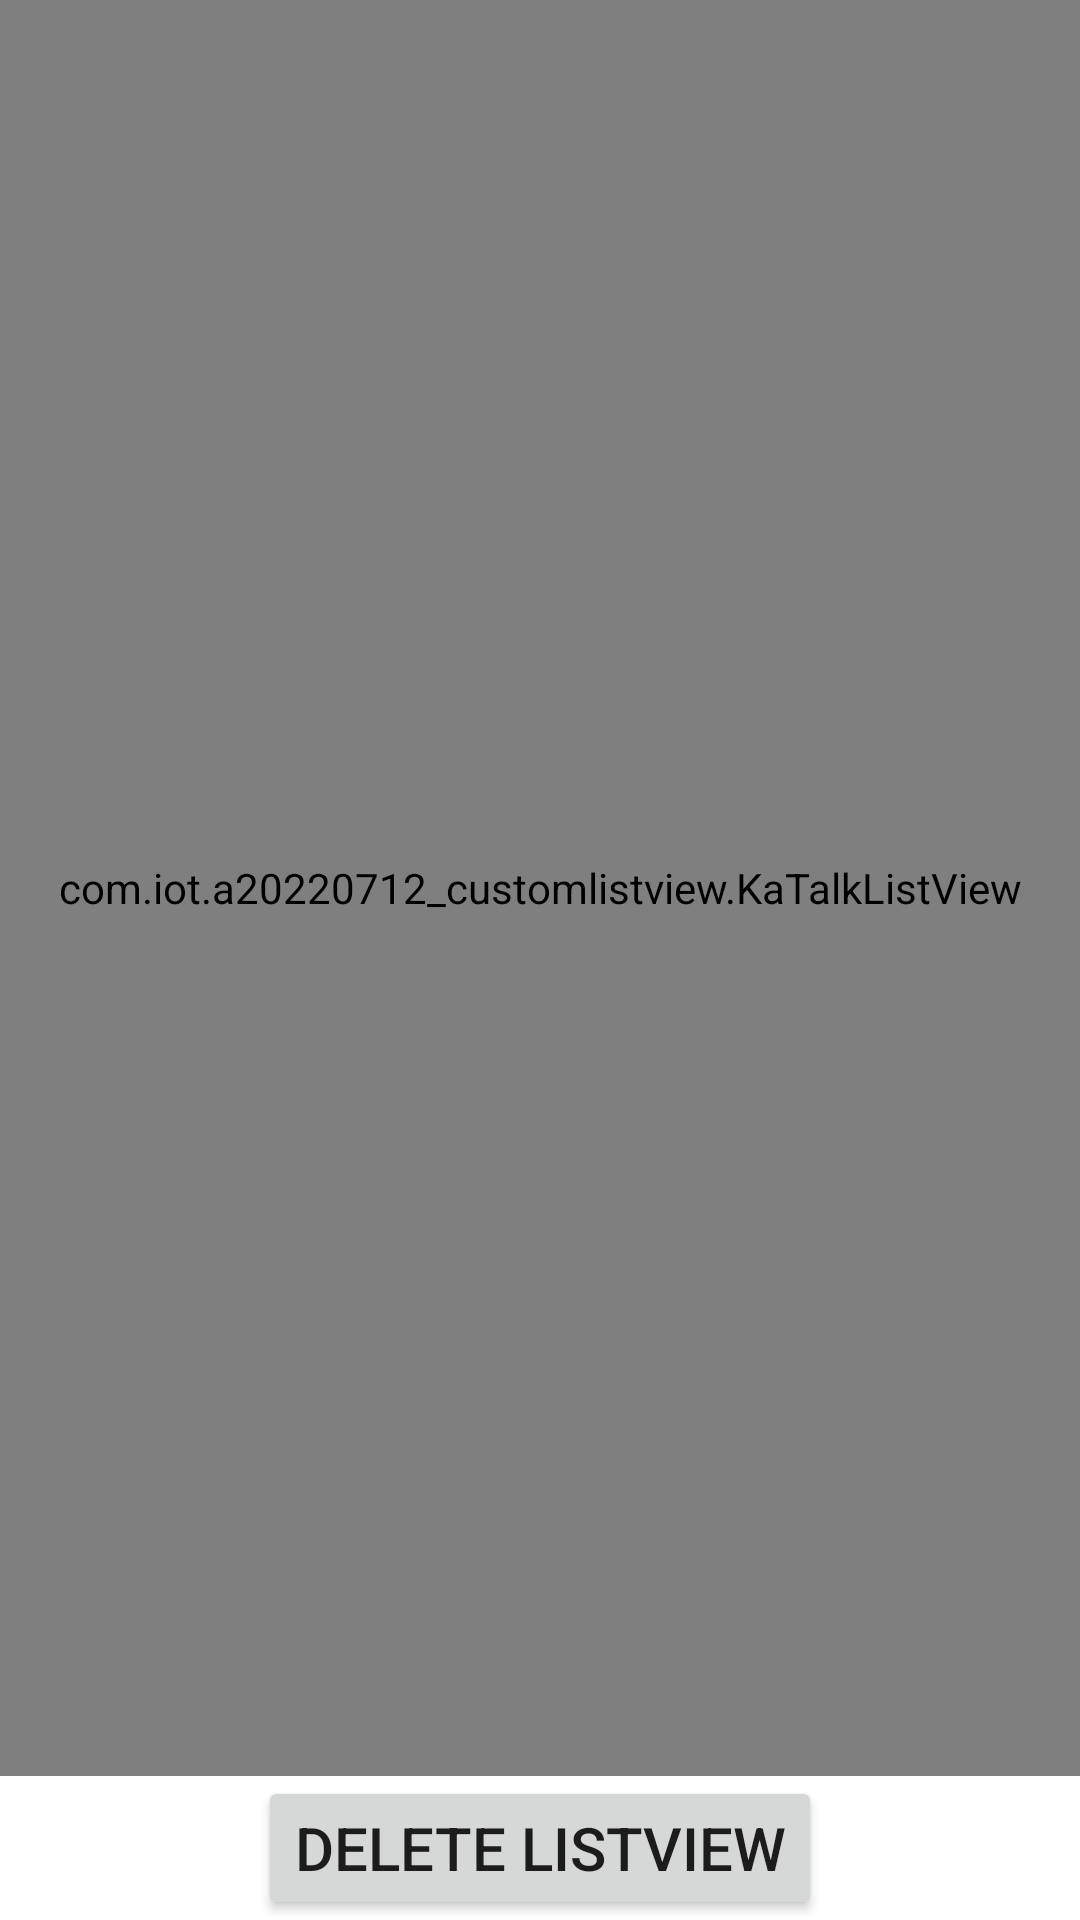

Reconstruct the res/layout file that produces this screen, plus the resources it refers to.
<!-- AndroidManifest.xml: application theme Theme.20220712_CustomListView -->
<!-- res/layout/activity_main.xml -->
<?xml version="1.0" encoding="utf-8"?>
<LinearLayout xmlns:android="http://schemas.android.com/apk/res/android"
    xmlns:app="http://schemas.android.com/apk/res-auto"
    xmlns:tools="http://schemas.android.com/tools"
    android:layout_width="match_parent"
    android:layout_height="match_parent"
    android:orientation="vertical">

    <com.iot.a20220712_customlistview.KaTalkListView
        android:id="@+id/listView"
        android:layout_width="match_parent"
        android:layout_height="match_parent"
        app:layout_constraintBottom_toBottomOf="parent"
        app:layout_constraintLeft_toLeftOf="parent"
        app:layout_constraintRight_toRightOf="parent"
        app:layout_constraintTop_toTopOf="parent"
        android:layout_weight="1"
        />

    <Button
        android:id="@+id/button"
        android:layout_width="wrap_content"
        android:layout_height="wrap_content"
        android:text="Delete ListView"
        android:textSize="20dp"
        android:layout_gravity="center"
        />

</LinearLayout>
<!-- resources referenced by this layout -->
<resources>
  <style name="Theme.20220712_CustomListView" parent="Theme.MaterialComponents.DayNight.DarkActionBar">
          
          <item name="colorPrimary">@color/purple_500</item>
          <item name="colorPrimaryVariant">@color/purple_700</item>
          <item name="colorOnPrimary">@color/white</item>
          
          <item name="colorSecondary">@color/teal_200</item>
          <item name="colorSecondaryVariant">@color/teal_700</item>
          <item name="colorOnSecondary">@color/black</item>
          
          <item name="android:statusBarColor" tools:targetApi="l">?attr/colorPrimaryVariant</item>
          
      </style>
  <!-- not gathered from this repository: default colours our renderer supplied (Android Studio template values) -->
  <color name="purple_500">#FF6200EE</color>
  <color name="purple_700">#FF3700B3</color>
  <color name="teal_200">#FF03DAC5</color>
  <color name="teal_700">#FF018786</color>
  <color name="black">#FF000000</color>
  <color name="white">#FFFFFFFF</color>
</resources>
